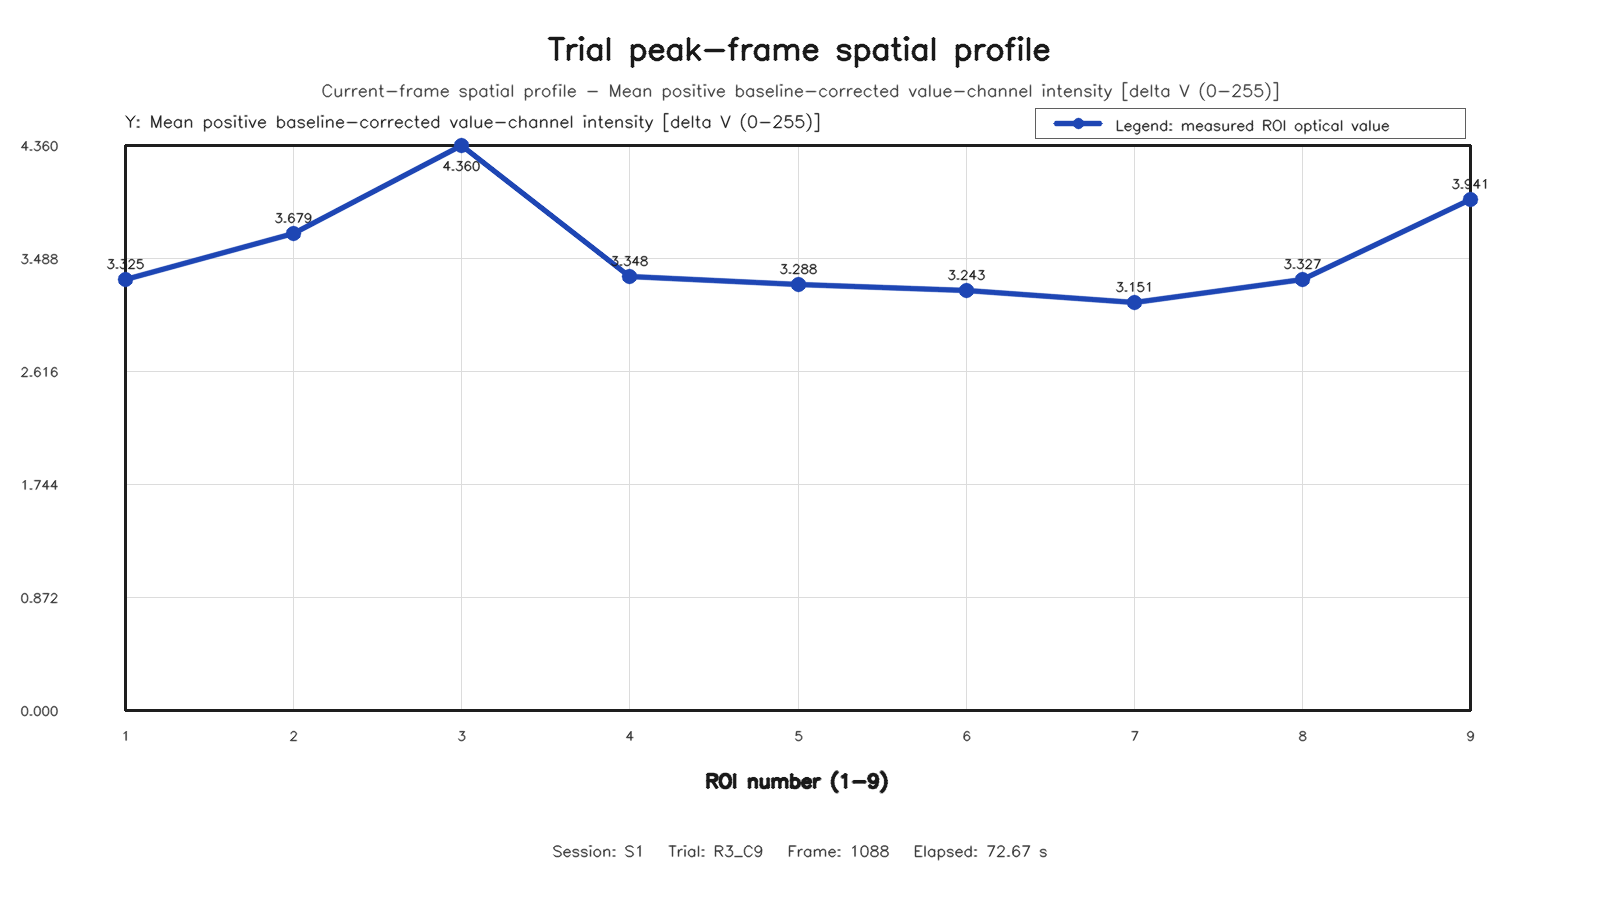

The table this chart was drawn from, first rows:
roi, row, column, value
1, 1, 1, 3.325
2, 1, 2, 3.679
3, 1, 3, 4.36
4, 2, 1, 3.348
5, 2, 2, 3.288
6, 2, 3, 3.243
7, 3, 1, 3.151
8, 3, 2, 3.327
9, 3, 3, 3.941
